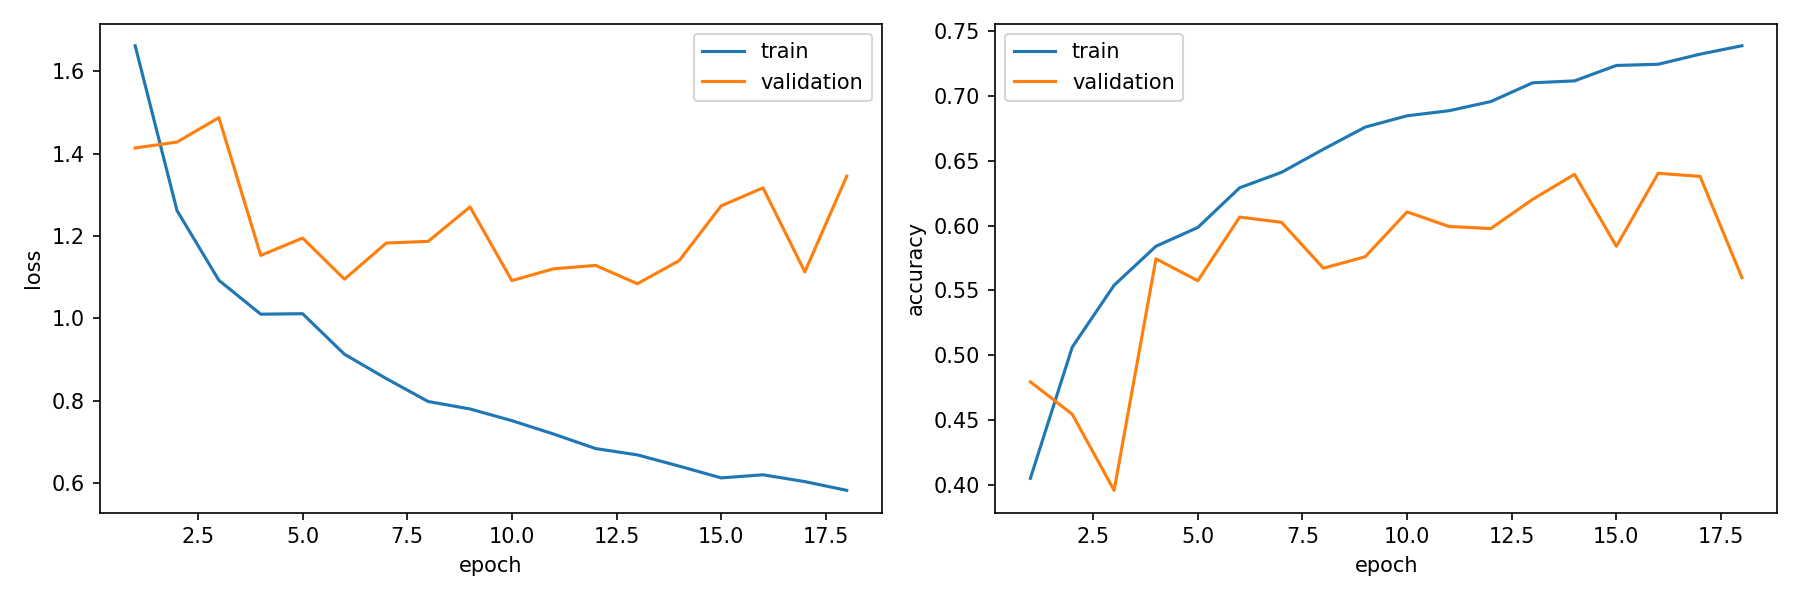

The data file committed next to this chart (first rows):
epoch, train_loss, train_accuracy, validation_loss, validation_accuracy, is_best_epoch
1, 1.662, 0.4051, 1.414, 0.4795, False
2, 1.261, 0.5063, 1.428, 0.4545, False
3, 1.092, 0.554, 1.487, 0.3958, False
4, 1.01, 0.5841, 1.153, 0.5744, False
5, 1.011, 0.5986, 1.195, 0.5575, False
6, 0.9125, 0.6292, 1.095, 0.6066, False
7, 0.8534, 0.6411, 1.183, 0.6026, False
8, 0.7977, 0.6589, 1.187, 0.5672, False
9, 0.7796, 0.676, 1.27, 0.576, False
10, 0.7512, 0.6847, 1.091, 0.6106, False
11, 0.7186, 0.6886, 1.12, 0.5994, False
12, 0.6834, 0.6957, 1.128, 0.5977, False
13, 0.668, 0.7102, 1.084, 0.6203, True
14, 0.6407, 0.7117, 1.14, 0.6396, False
15, 0.6121, 0.7235, 1.273, 0.5841, False
16, 0.6197, 0.7245, 1.317, 0.6404, False
17, 0.6031, 0.7323, 1.113, 0.638, False
18, 0.5819, 0.7388, 1.345, 0.5599, False
